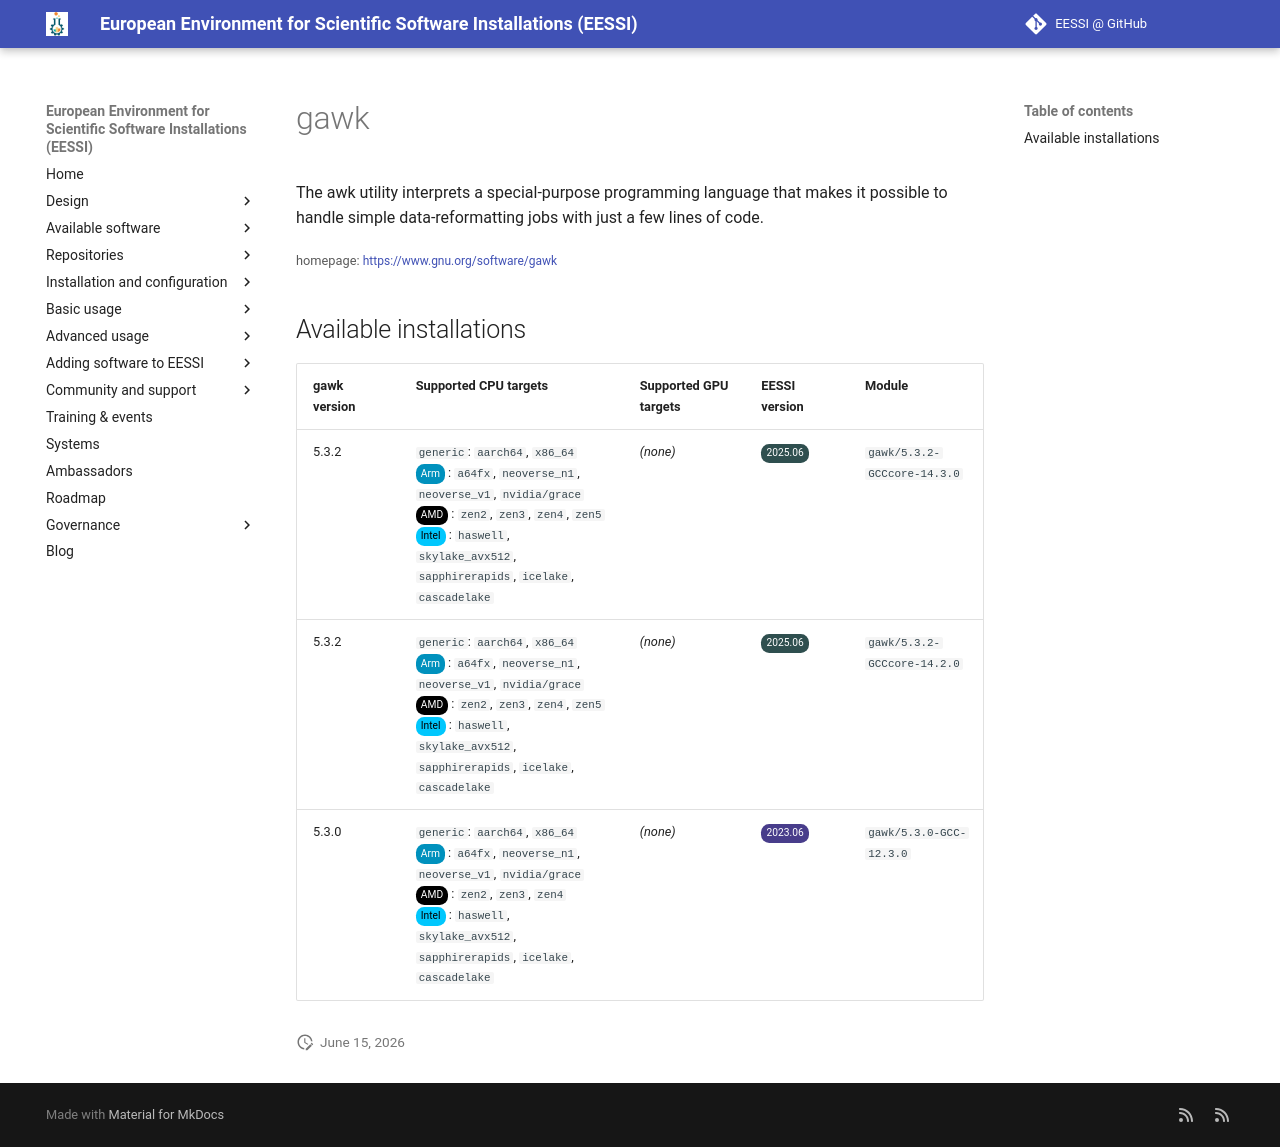

repository: EESSI/docs · page: available_software/detail/gawk/index.html · generator: mkdocs

---
json_ld:
  '@context': https://schema.org
  '@type': SoftwareApplication
  applicationCategory: DeveloperApplication
  description: 'The awk utility interprets a special-purpose programming language
    that makes it possible to handle

    simple data-reformatting jobs with just a few lines of code.'
  license: Not confirmed
  name: gawk
  offers:
    '@type': Offer
    price: 0
  operatingSystem: LINUX
  review:
    '@type': Review
    author:
      '@type': Organization
      name: EESSI
    reviewBody: Application has been successfully made available on all architectures
      supported by EESSI
    reviewRating:
      '@type': Rating
      ratingValue: 5
  softwareRequirements: See https://www.eessi.io/docs/ for how to make EESSI available
    on your system
  softwareVersion: '[''5.3.2'', ''5.3.0'']'
  url: https://www.gnu.org/software/gawk
---
# gawk


The awk utility interprets a special-purpose programming language that makes it possible to handle
simple data-reformatting jobs with just a few lines of code.

<small>homepage: </small><span class="software-link">[https://www.gnu.org/software/gawk](https://www.gnu.org/software/gawk)</span>

## Available installations


|gawk version|Supported CPU targets|Supported GPU targets|EESSI version|Module|
| --- | --- | --- | --- | --- |
|5.3.2|`generic`: `aarch64`, `x86_64`<br/><span class="software-cpu-arm">Arm</span>: `a64fx`, `neoverse_n1`, `neoverse_v1`, `nvidia/grace`<br/><span class="software-cpu-amd">AMD</span>: `zen2`, `zen3`, `zen4`, `zen5`<br/><span class="software-cpu-intel">Intel</span>: `haswell`, `skylake_avx512`, `sapphirerapids`, `icelake`, `cascadelake`<br/>|*(none)*|<span class="software-eessi-version-202506">2025.06</span>|`gawk/5.3.2-GCCcore-14.3.0`|
|5.3.2|`generic`: `aarch64`, `x86_64`<br/><span class="software-cpu-arm">Arm</span>: `a64fx`, `neoverse_n1`, `neoverse_v1`, `nvidia/grace`<br/><span class="software-cpu-amd">AMD</span>: `zen2`, `zen3`, `zen4`, `zen5`<br/><span class="software-cpu-intel">Intel</span>: `haswell`, `skylake_avx512`, `sapphirerapids`, `icelake`, `cascadelake`<br/>|*(none)*|<span class="software-eessi-version-202506">2025.06</span>|`gawk/5.3.2-GCCcore-14.2.0`|
|5.3.0|`generic`: `aarch64`, `x86_64`<br/><span class="software-cpu-arm">Arm</span>: `a64fx`, `neoverse_n1`, `neoverse_v1`, `nvidia/grace`<br/><span class="software-cpu-amd">AMD</span>: `zen2`, `zen3`, `zen4`<br/><span class="software-cpu-intel">Intel</span>: `haswell`, `skylake_avx512`, `sapphirerapids`, `icelake`, `cascadelake`<br/>|*(none)*|<span class="software-eessi-version-202306">2023.06</span>|`gawk/5.3.0-GCC-12.3.0`|
